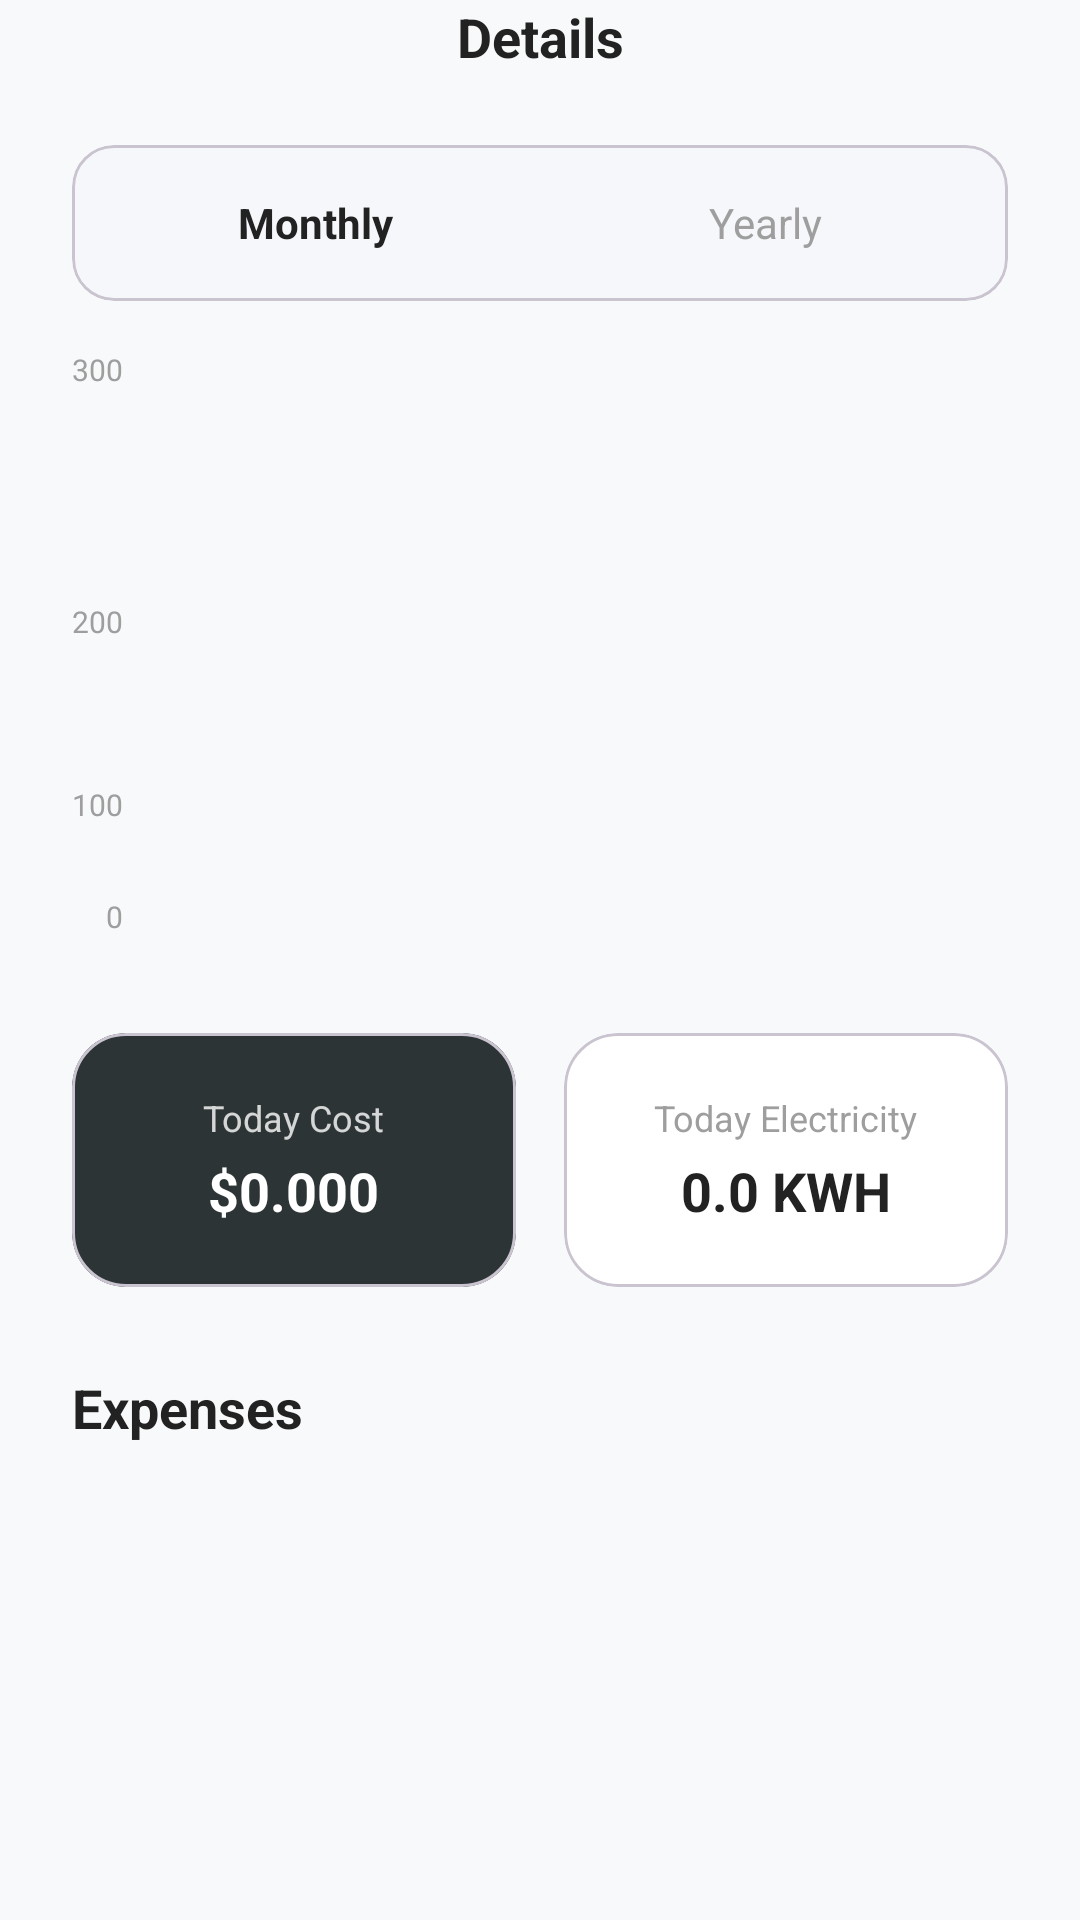

The Android layout XML behind this screen, and the referenced resources:
<!-- AndroidManifest.xml: application theme Theme.SmartHomeControlApp -->
<!-- res/layout/fragment_details.xml -->
<?xml version="1.0" encoding="utf-8"?>
<androidx.constraintlayout.widget.ConstraintLayout xmlns:android="http://schemas.android.com/apk/res/android"
    xmlns:app="http://schemas.android.com/apk/res-auto"
    xmlns:tools="http://schemas.android.com/tools"
    android:layout_width="match_parent"
    android:layout_height="match_parent"
    android:background="@color/backgroundGrey">

    
    <ProgressBar
        android:id="@+id/loadingSpinner"
        android:layout_width="wrap_content"
        android:layout_height="wrap_content"
        android:visibility="gone"
        app:layout_constraintTop_toTopOf="parent"
        app:layout_constraintBottom_toBottomOf="parent"
        app:layout_constraintStart_toStartOf="parent"
        app:layout_constraintEnd_toEndOf="parent" />

    
    <androidx.constraintlayout.widget.Group
        android:id="@+id/detailsContent"
        android:layout_width="wrap_content"
        android:layout_height="wrap_content"
        android:visibility="visible"
        app:constraint_referenced_ids="btnBack,tvTitle,tabCard,chartContainer,statsContainer,tvExpensesLabel,rvExpenses" />

    
    <ImageView
        android:id="@+id/ivMenu"
        android:layout_width="24dp"
        android:layout_height="24dp"
        android:src="@drawable/ic_menu"
        app:layout_constraintStart_toStartOf="parent"
        app:layout_constraintTop_toTopOf="parent"
        app:tint="@color/iconColor" />

    <TextView
        android:id="@+id/tvTitle"
        android:layout_width="wrap_content"
        android:layout_height="wrap_content"
        android:text="Details"
        android:textColor="@color/textPrimary"
        android:textSize="18sp"
        android:textStyle="bold"
        app:layout_constraintBottom_toBottomOf="@+id/btnBack"
        app:layout_constraintEnd_toEndOf="parent"
        app:layout_constraintStart_toStartOf="parent"
        app:layout_constraintTop_toTopOf="@+id/btnBack" />

    
    <com.google.android.material.card.MaterialCardView
        android:id="@+id/tabCard"
        android:layout_width="0dp"
        android:layout_height="wrap_content"
        android:layout_marginHorizontal="24dp"
        android:layout_marginTop="24dp"
        app:cardBackgroundColor="@color/cardStatsBackground"
        app:cardCornerRadius="14dp"
        app:cardElevation="0dp"
        app:layout_constraintEnd_toEndOf="parent"
        app:layout_constraintStart_toStartOf="parent"
        app:layout_constraintTop_toBottomOf="@id/tvTitle">

        <LinearLayout
            android:layout_width="match_parent"
            android:layout_height="52dp"
            android:orientation="horizontal"
            android:padding="6dp">

            <TextView
                android:id="@+id/btnMonthly"
                android:layout_width="0dp"
                android:layout_height="match_parent"
                android:layout_weight="1"
                android:background="@drawable/bg_tab_selected"
                android:gravity="center"
                android:text="Monthly"
                android:textColor="@color/textPrimary"
                android:textSize="14sp"
                android:textStyle="bold" />

            <TextView
                android:id="@+id/btnYearly"
                android:layout_width="0dp"
                android:layout_height="match_parent"
                android:layout_weight="1"
                android:gravity="center"
                android:text="Yearly"
                android:textColor="@color/textSecondary"
                android:textSize="14sp" />
        </LinearLayout>
    </com.google.android.material.card.MaterialCardView>

    
    <androidx.constraintlayout.widget.ConstraintLayout
        android:id="@+id/chartContainer"
        android:layout_width="match_parent"
        android:layout_height="220dp"
        android:layout_marginTop="16dp"
        android:paddingHorizontal="24dp"
        app:layout_constraintTop_toBottomOf="@id/tabCard">

        <LinearLayout
            android:id="@+id/yAxisContainer"
            android:layout_width="wrap_content"
            android:layout_height="0dp"
            android:layout_marginBottom="24dp"
            android:gravity="end"
            android:orientation="vertical"
            android:paddingEnd="12dp"
            app:layout_constraintBottom_toBottomOf="parent"
            app:layout_constraintStart_toStartOf="parent"
            app:layout_constraintTop_toTopOf="parent">

            <TextView android:id="@+id/tvY3" android:layout_width="wrap_content" android:layout_height="0dp" android:layout_weight="1" android:text="300" android:textSize="10sp" android:textColor="@color/textSecondary" android:gravity="top"/>
            <TextView android:id="@+id/tvY2" android:layout_width="wrap_content" android:layout_height="0dp" android:layout_weight="1" android:text="200" android:textSize="10sp" android:textColor="@color/textSecondary" android:gravity="center"/>
            <TextView android:id="@+id/tvY1" android:layout_width="wrap_content" android:layout_height="0dp" android:layout_weight="1" android:text="100" android:textSize="10sp" android:textColor="@color/textSecondary" android:gravity="center"/>
            <TextView android:layout_width="wrap_content" android:layout_height="wrap_content" android:text="0" android:textSize="10sp" android:textColor="@color/textSecondary"/>
        </LinearLayout>

        <LinearLayout
            android:id="@+id/barContainer"
            android:layout_width="0dp"
            android:layout_height="0dp"
            android:layout_marginBottom="24dp"
            android:gravity="bottom"
            android:orientation="horizontal"
            app:layout_constraintBottom_toBottomOf="parent"
            app:layout_constraintEnd_toEndOf="parent"
            app:layout_constraintStart_toEndOf="@id/yAxisContainer"
            app:layout_constraintTop_toTopOf="parent">
        </LinearLayout>

        <LinearLayout
            android:id="@+id/xAxisContainer"
            android:layout_width="0dp"
            android:layout_height="wrap_content"
            android:orientation="horizontal"
            app:layout_constraintBottom_toBottomOf="parent"
            app:layout_constraintEnd_toEndOf="parent"
            app:layout_constraintStart_toEndOf="@id/yAxisContainer">
        </LinearLayout>

    </androidx.constraintlayout.widget.ConstraintLayout>

    
    <LinearLayout
        android:id="@+id/statsContainer"
        android:layout_width="match_parent"
        android:layout_height="wrap_content"
        android:layout_marginTop="8dp"
        android:orientation="horizontal"
        android:paddingHorizontal="24dp"
        app:layout_constraintTop_toBottomOf="@id/chartContainer">

        <com.google.android.material.card.MaterialCardView
            android:layout_width="0dp"
            android:layout_height="wrap_content"
            android:layout_marginEnd="8dp"
            android:layout_weight="1"
            app:cardBackgroundColor="@color/cardCostBackground"
            app:cardCornerRadius="18dp"
            app:cardElevation="0dp">

            <LinearLayout
                android:layout_width="match_parent"
                android:layout_height="wrap_content"
                android:gravity="center"
                android:orientation="vertical"
                android:padding="20dp">

                <TextView
                    android:layout_width="wrap_content"
                    android:layout_height="wrap_content"
                    android:text="Today Cost"
                    android:textColor="@color/white"
                    android:alpha="0.8"
                    android:textSize="12sp" />

                <TextView
                    android:id="@+id/tvTodayCost"
                    android:layout_width="wrap_content"
                    android:layout_height="wrap_content"
                    android:layout_marginTop="4dp"
                    android:text="$0.000"
                    android:textColor="@color/white"
                    android:textSize="18sp"
                    android:textStyle="bold" />
            </LinearLayout>
        </com.google.android.material.card.MaterialCardView>

        <com.google.android.material.card.MaterialCardView
            android:layout_width="0dp"
            android:layout_height="wrap_content"
            android:layout_marginStart="8dp"
            android:layout_weight="1"
            app:cardBackgroundColor="@color/white"
            app:cardCornerRadius="18dp"
            app:cardElevation="0dp">

            <LinearLayout
                android:layout_width="match_parent"
                android:layout_height="wrap_content"
                android:gravity="center"
                android:orientation="vertical"
                android:padding="20dp">

                <TextView
                    android:layout_width="wrap_content"
                    android:layout_height="wrap_content"
                    android:text="Today Electricity"
                    android:textColor="@color/textSecondary"
                    android:textSize="12sp" />

                <TextView
                    android:id="@+id/tvTodayKWh"
                    android:layout_width="wrap_content"
                    android:layout_height="wrap_content"
                    android:layout_marginTop="4dp"
                    android:text="0.0 KWH"
                    android:textColor="@color/textPrimary"
                    android:textSize="18sp"
                    android:textStyle="bold" />
            </LinearLayout>
        </com.google.android.material.card.MaterialCardView>
    </LinearLayout>

    <TextView
        android:id="@+id/tvExpensesLabel"
        android:layout_width="wrap_content"
        android:layout_height="wrap_content"
        android:layout_marginStart="24dp"
        android:layout_marginTop="28dp"
        android:text="Expenses"
        android:textColor="@color/textPrimary"
        android:textSize="18sp"
        android:textStyle="bold"
        app:layout_constraintStart_toStartOf="parent"
        app:layout_constraintTop_toBottomOf="@id/statsContainer" />

    <androidx.recyclerview.widget.RecyclerView
        android:id="@+id/rvExpenses"
        android:layout_width="match_parent"
        android:layout_height="0dp"
        android:layout_marginTop="16dp"
        android:paddingHorizontal="24dp"
        android:clipToPadding="false"
        android:paddingBottom="24dp"
        app:layout_constraintBottom_toBottomOf="parent"
        app:layout_constraintTop_toBottomOf="@id/tvExpensesLabel" />

</androidx.constraintlayout.widget.ConstraintLayout>
<!-- resources referenced by this layout -->
<resources>
  <color name="backgroundGrey">#F8F9FA</color>
  <color name="cardCostBackground">#2D3436</color>
  <color name="cardStatsBackground">#F5F7FA</color>
  <color name="iconColor">#2C2C2C</color>
  <color name="textPrimary">#222222</color>
  <color name="textSecondary">#9E9E9E</color>
  <color name="white">#FFFFFFFF</color>
  <style name="Theme.SmartHomeControlApp" parent="Base.Theme.SmartHomeControlApp" />
  <style name="Base.Theme.SmartHomeControlApp" parent="Theme.Material3.DayNight.NoActionBar">
          
          
      </style>
</resources>
